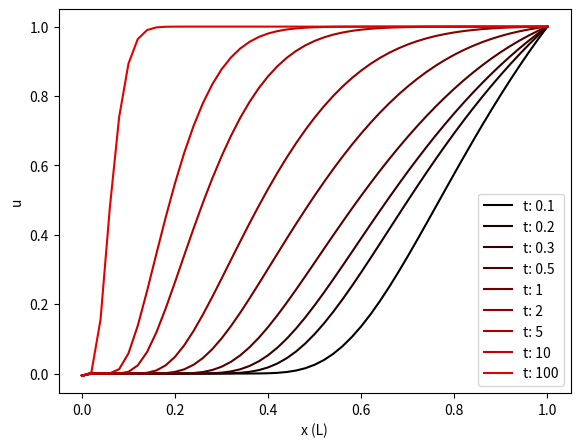

Write the Python code that produced this figure.
# [redacted]
#### 10/28/14
# [redacted]
#### HOMEWORK 4, PROBLEM 3

import numpy as np
# For pi
import math
# for plotting
import matplotlib.pylab as plt

am = lambda m: -4*np.cos(np.pi*m)/(np.pi*(2*m+1))
alpha = lambda x, m: ((2*m+1)*np.pi/(2*L))*x
usum = lambda x, m, t: am(m)*np.cos(alpha(x,m))*np.exp(-1*(alpha(x,m)**2)*b*t)
uss = lambda x: 1
## Initialize default values
L = 1
b = 1
mmax = 50

## Initialize arrays
t = [0.1,0.2,0.3,0.5,1,2,5,10,100]
m = np.arange(0,mmax+1)
dx = 0.02
xeval = list(np.arange(0,L+dx,dx))
u_values = np.zeros((len(t),len(xeval)))

## Loop through and solve
for tm in t:
 tx = t.index(tm)
 for xm in xeval:
  xx = xeval.index(xm)
  unow = 0
  for mm in m:
   unow = unow + usum(xm,mm,tm)
  u_values[tx,xx] = unow + uss(xm)

## Loop through and plot
colors = ()
for a in np.arange(0,len(t)): colors = colors + ([(float(a)/(len(t))),0,0],)

fig = plt.figure()
axes = fig.add_axes([0.1, 0.1, 0.8, 0.8])
axes.set_xlabel('x (L)')
axes.set_ylabel('u')
for p in np.arange(0,len(u_values[:,1])):
 axes.plot(xeval,u_values[p,:],color = colors[p],label = "t: " + str(t[p]))

axes.legend()
#plt.ylim((0,1))

plt.show()
#### First find the appropriate am values for this solution
